Run: headless pygame with SDL's dummy video driver; simulated clock (each Clock.tick advances the game by its frame time, no real sleeping); random seed 0; keys injected as events and as key.get_pressed() state; no mouse input.
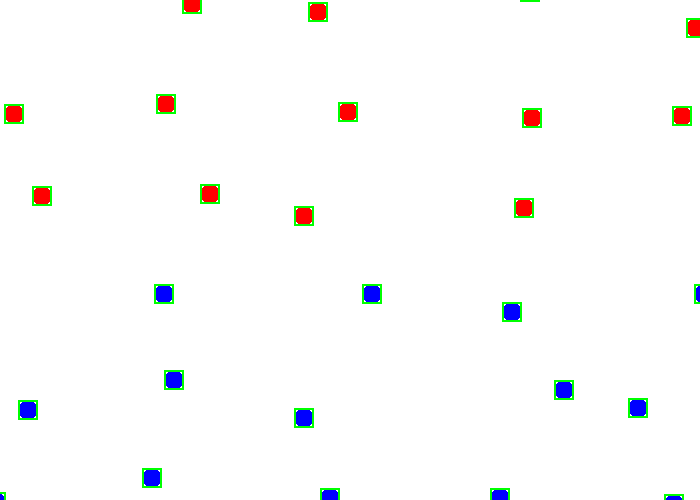
Frame 1 of 4 · flips 1–60 · no input
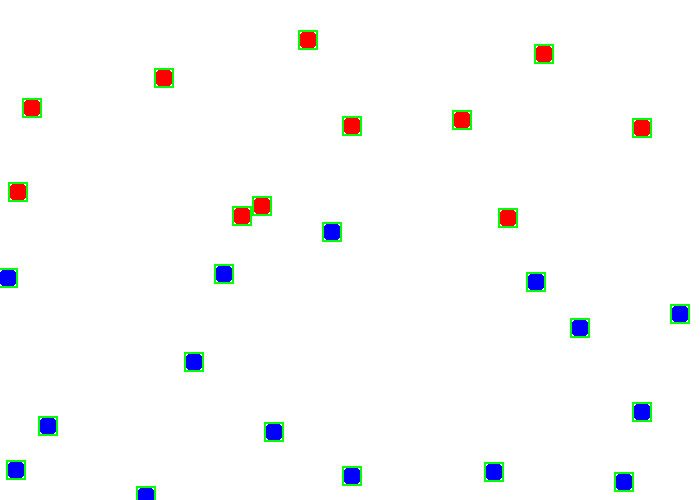
Frame 2 of 4 · flips 61–180 · tapped SPACE, RETURN · held RIGHT (→), D
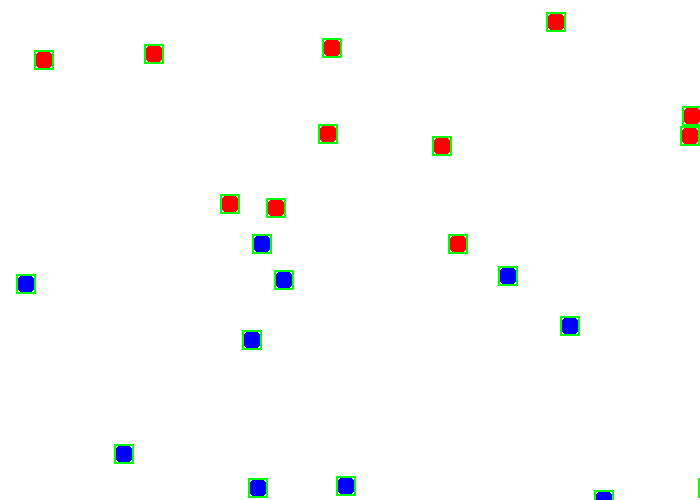
Frame 3 of 4 · flips 181–300 · held DOWN (↓), S
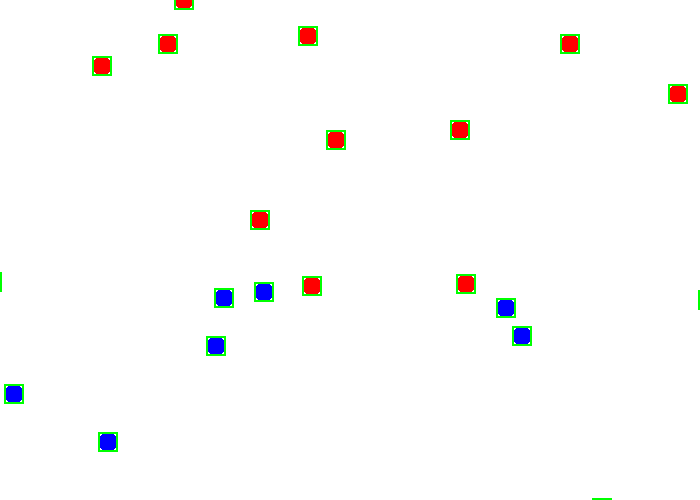
Frame 4 of 4 · flips 301–420 · held LEFT (←), A, UP (↑), W

The pygame program that drew these frames:

from random import randint

import pygame as pg


class Molecule(pg.sprite.Sprite):
    def __init__(self, pos, radius, color=(255, 0, 0), speed=2):
        super().__init__()

        self.pos = pos
        self.radius = radius
        self.color = color

        self.rect = pg.Rect(pos[0] - radius, pos[1] - radius, 2 * radius, 2 * radius)
        self.speed = speed
        self.velocity_x = 0
        self.velocity_y = 0

        molecules.add_internal(self)

    def check_collisions(self):
        other_mols = molecules.sprites()
        other_mols.remove(self)
        mol_hits = pg.sprite.spritecollide(self, other_mols, False)
        for m in mol_hits:
            print(self.rect.right, m.rect.left)
            if self.rect.right - m.rect.left <= self.speed:
                self.rect.x = m.rect.left - m.rect.width
            if m.rect.right - self.rect.left <= self.speed:
                self.rect.x = m.rect.right
            if self.rect.bottom - m.rect.top <= self.speed:
                self.rect.y = m.rect.top - m.rect.height
            if m.rect.bottom - self.rect.top <= self.speed:
                self.rect.y = m.rect.bottom


            """elif self.rect.left < m.rect.right:
                self.rect.x = m.rect.right + m.rect.width
                self.velocity_x = 0
            if self.rect.bottom > m.rect.top:
                self.rect.bottom = m.rect.top
                self.velocity_y = 0
            elif self.rect.top < m.rect.bottom:
                self.rect.top = m.rect.bottom
                self.velocity_y = 0"""
            """self.velocity_x = -self.velocity_x
            self.velocity_y = -self.velocity_y"""
        return len(mol_hits) > 0


    def update_parameters(self):
        self.velocity_x = randint(-2, 2) * self.speed
        self.velocity_y = randint(-2, 2) * self.speed

        self.rect.x += self.velocity_x
        self.rect.y += self.velocity_y

        self.check_collisions()

        self.pos = (self.rect.x + self.radius, self.rect.y + self.radius)

    def update(self):
        self.update_parameters()
        pg.draw.circle(window, self.color, self.pos, self.radius)
        pg.draw.rect(window, (0, 255, 0), self.rect, width=2)


WIDTH = 700
HEIGHT = 500
window = pg.display.set_mode((WIDTH, HEIGHT), pg.RESIZABLE)
pg.display.set_caption('Physic simulation')


molecules = pg.sprite.Group()

cnt_x = 5
cnt_y = 6
radius = 10
dist_x = (WIDTH - (cnt_x * radius * 2)) // (cnt_x-1)
dist_y = (HEIGHT - (cnt_y * radius * 2)) // (cnt_y-1)

print(dist_x, dist_y)

for i in range(cnt_x * cnt_y):
    Molecule((radius + i % cnt_x * (dist_x + radius * 2), radius + i // cnt_x * (dist_y + radius * 2)), radius, (255 * (i < (cnt_y * cnt_x // 2)), 0, 255 * (i >= (cnt_y * cnt_x // 2))))

"""for i in range(cnt_x * (cnt_y//2)):
    Molecule((radius + i % cnt_x * (dist_x + radius * 2), radius + HEIGHT//2 + i // cnt_x * (dist_y + radius * 2)), radius)"""

clock = pg.time.Clock()
FPS = 60

running = True

while running:

    for e in pg.event.get():
        if e.type == pg.QUIT:
            running = False

    """key_pressed = pg.key.get_pressed()
    if key_pressed[pg.K_a]:
        mol1.velocity_x = -mol1.speed
    elif key_pressed[pg.K_d]:
        mol1.velocity_x = mol1.speed
    else:
        mol1.velocity_x = 0
    if key_pressed[pg.K_w]:
        mol1.velocity_y = -mol1.speed
    elif key_pressed[pg.K_s]:
        mol1.velocity_y = mol1.speed
    else:
        mol1.velocity_y = 0"""

    window.fill((255, 255, 255))

    molecules.update()

    clock.tick(FPS)
    pg.display.update()
